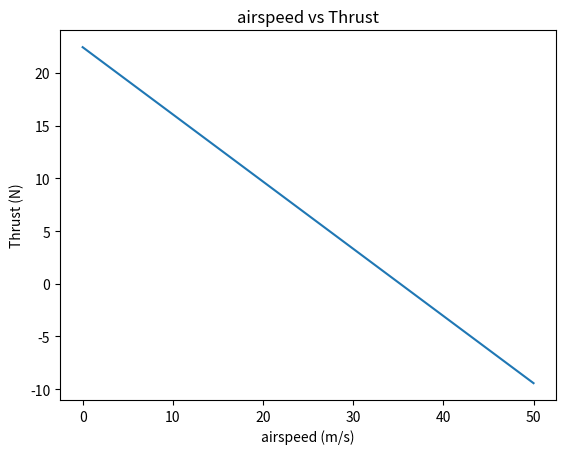

The script that saved this image:
# -*- coding: utf-8 -*-
"""
Created on Sun Sep 24 16:59:07 2023

[redacted]
"""
import math
import matplotlib.pyplot as plt
import numpy as np
def calculateDrag(AoA, curSpeed):
        if AoA == 0:
            Cd=0.01004
        elif AoA == 5:
            Cd = 0.01213
        elif AoA == 10:
            Cd = 0.02158
        else:
            Cd=0
            print("Incorrect Angle")
        drag=(0.5)*1.225*curSpeed*curSpeed*Cd*1*0.2
        return drag
rpmStep = 1 #seconds
rpmRange = np.arange(0,22000,rpmStep).tolist() # 20 seconds to take off
curSpeed=15.75
propDia=7
propPitch=3
drag=calculateDrag(0,curSpeed)
table=[]
for x in rpmRange:
    thrust = (4.392e-8)*x*(pow(propDia,3.5)/pow(propPitch,0.5))*((4.233e-4)*x*propPitch-curSpeed)-drag
    table.append(thrust)
    
#plt.plot(rpmRange,table)
#plt.xlabel('RPM')
#plt.ylabel('Thrust (N)')
#plt.title('RPM vs Thrust at 15.75 m/s airspeed')

airspeed = np.arange(0,50,0.01).tolist()
thrust_t=[]
propRPM=12.6*2200
for x in airspeed:
    drag=calculateDrag(0,x)
    thrust = (4.392e-8)*propRPM*(pow(propDia,3.5)/pow(propPitch,0.5))*((4.233e-4)*propRPM*propPitch-x)
    thrust_t.append(thrust)
    
plt.plot(airspeed,thrust_t)
plt.xlabel('airspeed (m/s)')
plt.ylabel('Thrust (N)')
plt.title('airspeed vs Thrust')